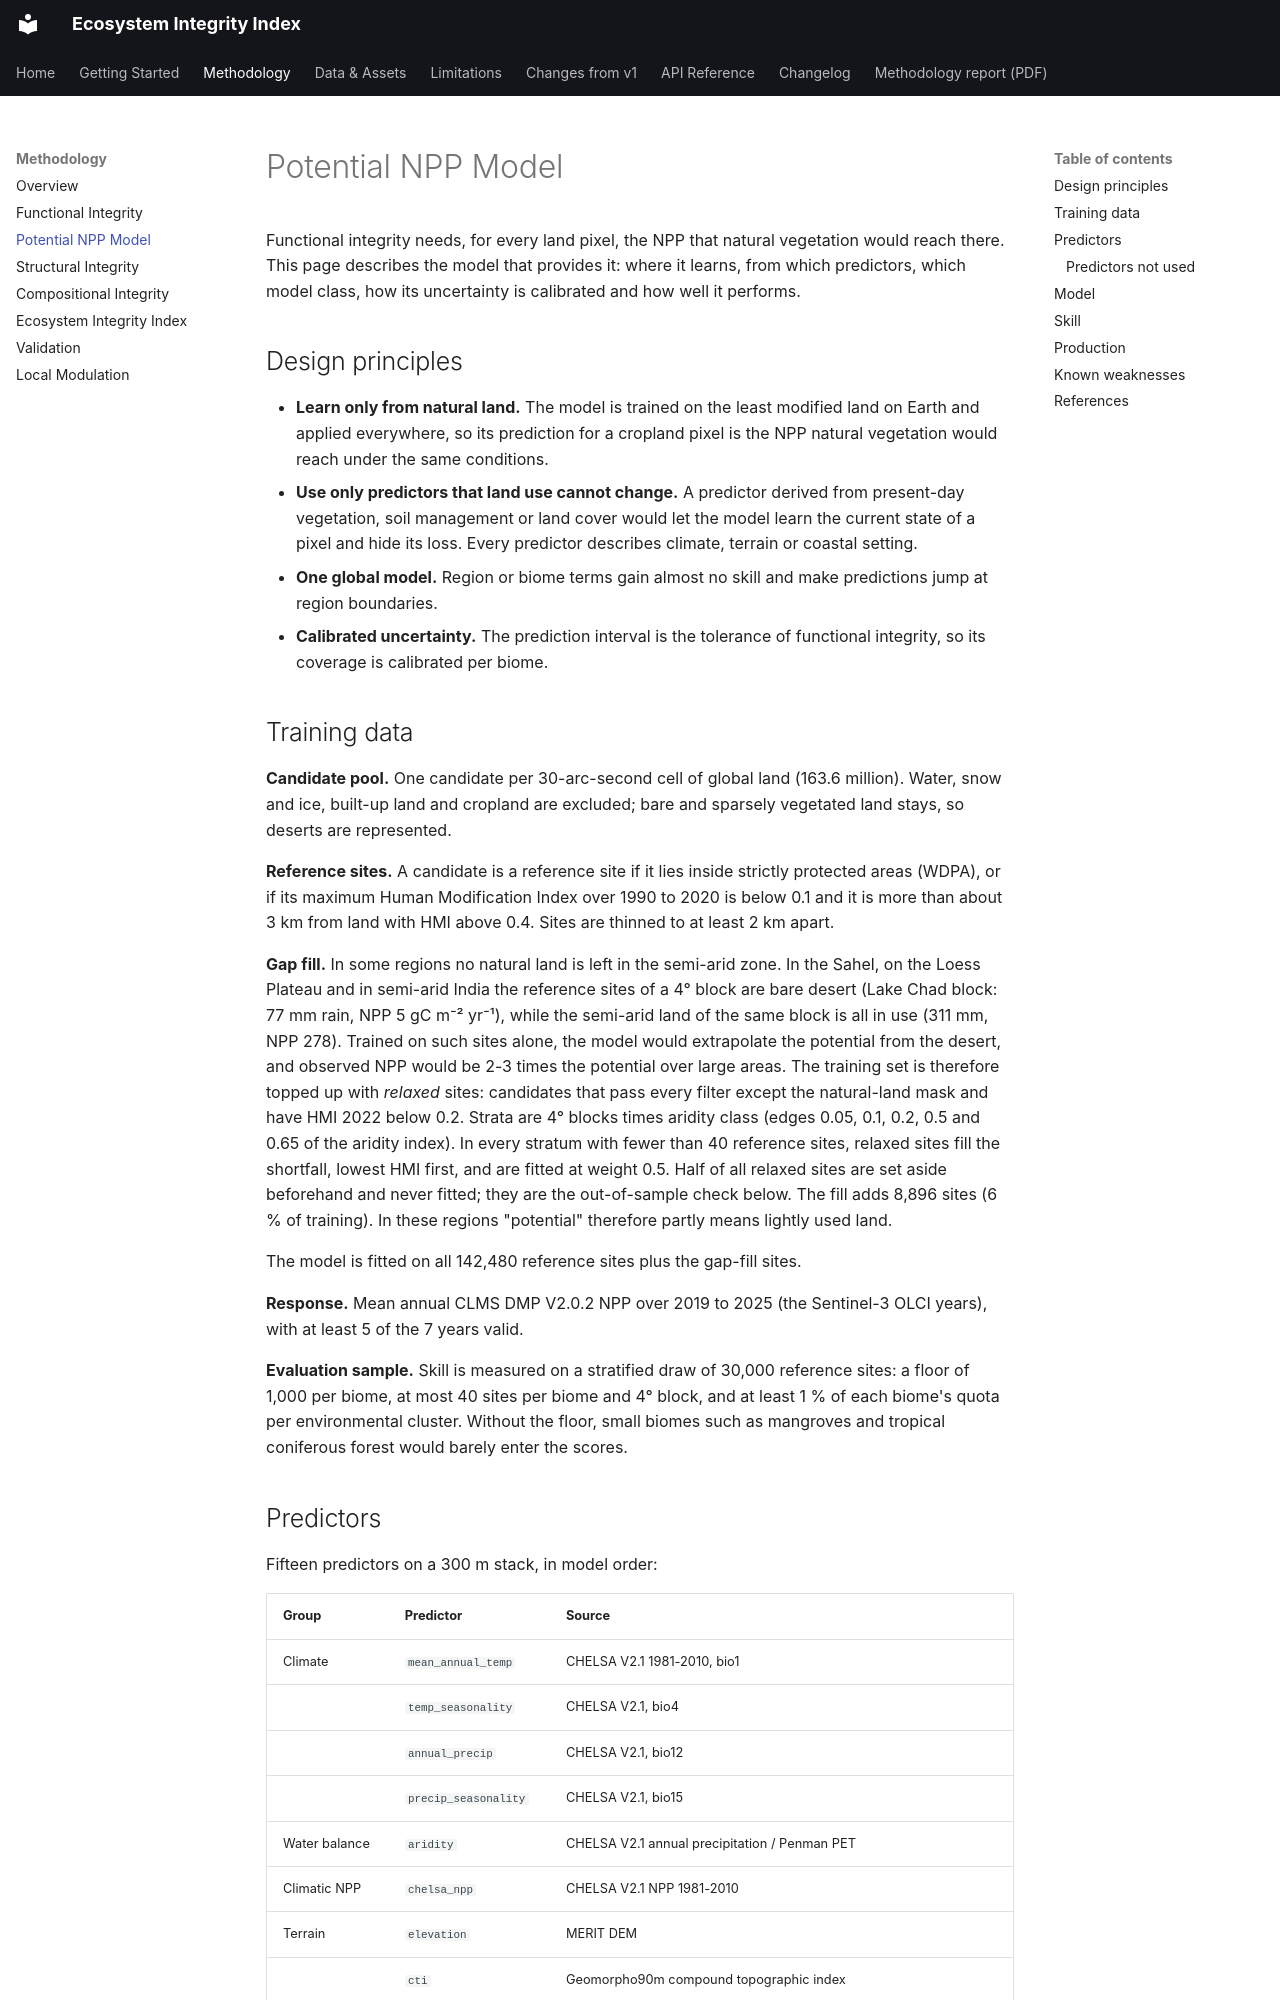

repository: landler-io/ecosystem-integrity-index · page: methodology/potential_npp/index.html · generator: mkdocs

# Potential NPP Model

Functional integrity needs, for every land pixel, the NPP that natural vegetation would reach
there. This page describes the model that provides it: where it learns, from which predictors,
which model class, how its uncertainty is calibrated and how well it performs.

## Design principles

- **Learn only from natural land.** The model is trained on the least modified land on Earth and
  applied everywhere, so its prediction for a cropland pixel is the NPP natural vegetation would
  reach under the same conditions.
- **Use only predictors that land use cannot change.** A predictor derived from present-day
  vegetation, soil management or land cover would let the model learn the current state of a
  pixel and hide its loss. Every predictor describes climate, terrain or coastal setting.
- **One global model.** Region or biome terms gain almost no skill and make predictions jump at
  region boundaries.
- **Calibrated uncertainty.** The prediction interval is the tolerance of functional integrity, so
  its coverage is calibrated per biome.

## Training data

**Candidate pool.** One candidate per 30-arc-second cell of global land (163.6 million). Water,
snow and ice, built-up land and cropland are excluded; bare and sparsely vegetated land stays, so
deserts are represented.

**Reference sites.** A candidate is a reference site if it lies inside strictly protected areas
(WDPA), or if its maximum Human Modification Index over 1990 to 2020 is below 0.1 and it is more
than about 3 km from land with HMI above 0.4. Sites are thinned to at least 2 km apart.

**Gap fill.** In some regions no natural land is left in the semi-arid zone. In the Sahel, on the
Loess Plateau and in semi-arid India the reference sites of a 4° block are bare desert (Lake Chad
block: 77 mm rain, NPP 5 gC m⁻² yr⁻¹), while the semi-arid land of the same block is all in use
(311 mm, NPP 278). Trained on such sites alone, the model would extrapolate the potential from
the desert, and observed NPP would be 2-3 times the potential over large areas. The training set
is therefore topped up with
*relaxed* sites: candidates that pass every filter except the natural-land mask and have HMI 2022
below 0.2. Strata are 4° blocks times aridity class (edges 0.05, 0.1, 0.2, 0.5 and 0.65 of the
aridity index). In every stratum with fewer than 40 reference sites, relaxed sites fill the
shortfall, lowest HMI first, and are fitted at weight 0.5. Half of all relaxed sites are set aside
beforehand and never fitted; they are the out-of-sample check below. The fill adds 8,896 sites
(6 % of training). In these regions "potential" therefore partly means lightly used land.

The model is fitted on all 142,480 reference sites plus the gap-fill sites.

**Response.** Mean annual CLMS DMP V2.0.2 NPP over 2019 to 2025 (the Sentinel-3 OLCI years), with
at least 5 of the 7 years valid.

**Evaluation sample.** Skill is measured on a stratified draw of 30,000 reference sites: a floor of
1,000 per biome, at most 40 sites per biome and 4° block, and at least 1 % of each biome's quota
per environmental cluster. Without the floor, small biomes such as mangroves and tropical
coniferous forest would barely enter the scores.
